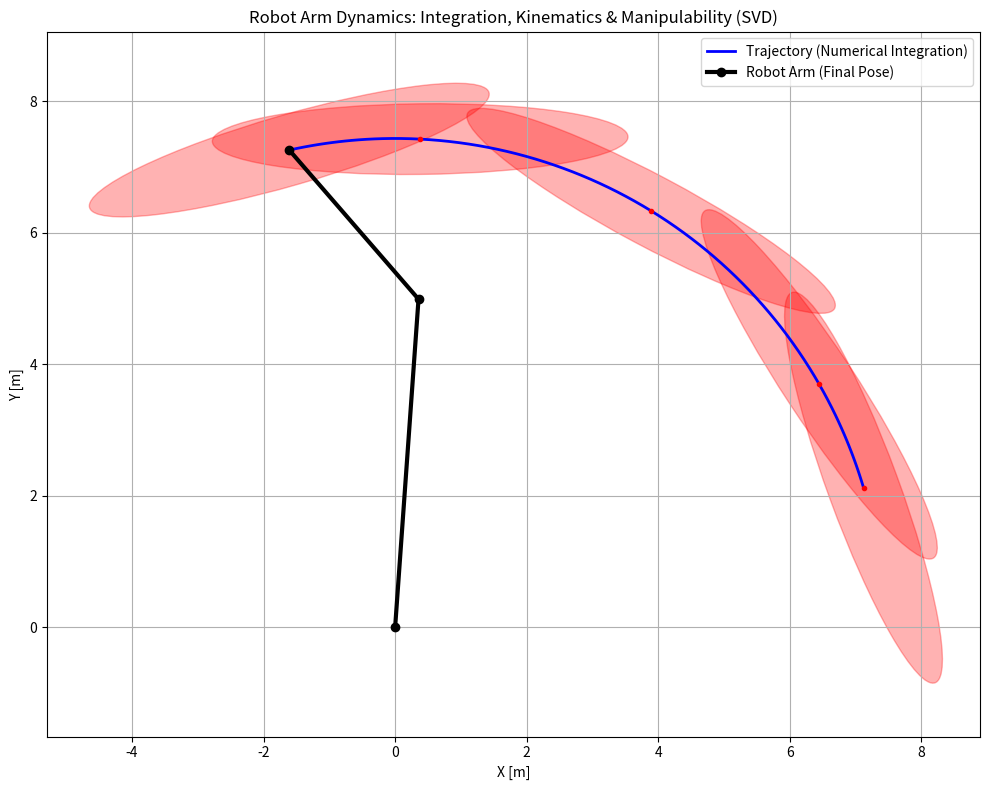

Generate this figure with matplotlib:
import numpy as np
import matplotlib.pyplot as plt
from matplotlib.patches import Ellipse

def calculate_manipulability(J):
    """
    Oblicza miarę manipulacyjności Yoshikawy oraz parametry elipsoidy manipulacyjności.
    """
    # 1. SVD Jacobiana: J = U * Sigma * V^T
    U, S, Vh = np.linalg.svd(J)
    
    # 2. Wskaźnik Yoshikawy: w = det(J*J^T)^(1/2) = iloczyn wartości osobliwych
    w = np.prod(S)
    
    # 3. Elipsoida manipulacyjności:
    # Osie elipsoidy to kolumny U przeskalowane przez wartości osobliwe S
    # W 2D: major axis = S[0]*U[:,0], minor axis = S[1]*U[:,1]
    angle = np.degrees(np.arctan2(U[1, 0], U[0, 0]))
    width = 2 * S[0]
    height = 2 * S[1]
    
    return w, width, height, angle

def forward_kinematics_2d(q, l1, l2):
    """
    Kinematyka prosta dla robota planarnego 2-DOF.
    """
    x = l1 * np.cos(q[0]) + l2 * np.cos(q[0] + q[1])
    y = l1 * np.sin(q[0]) + l2 * np.sin(q[0] + q[1])
    return np.array([x, y])

def jacobian_2d(q, l1, l2):
    """
    Analityczny Jacobian dla robota planarnego 2-DOF.
    """
    # Pochodne cząstkowe po q1, q2
    j11 = -l1 * np.sin(q[0]) - l2 * np.sin(q[0] + q[1])
    j12 = -l2 * np.sin(q[0] + q[1])
    j21 =  l1 * np.cos(q[0]) + l2 * np.cos(q[0] + q[1])
    j22 =  l2 * np.cos(q[0] + q[1])
    return np.array([[j11, j12], [j21, j22]])

def numerical_integration_trapezoid(v_history, dt):
    """
    Numeryczne całkowanie prędkości metodą trapezów.
    """
    x = 0.0
    # Zakładamy start od 0
    for i in range(len(v_history) - 1):
        x += (v_history[i] + v_history[i + 1]) / 2.0 * dt
    return x

# --- PARAMETRY ROBOTA ---
l1, l2 = 5.0, 3.0  # Długości ramion [m]

# --- SYMULACJA RUCHU (DYNAMIKA/NUMERYKA) ---
# Generujemy profil prędkości (trapezoidal velocity profile)
dt = 0.02
t = np.arange(0, 2.0, dt)
v_profile = np.piecewise(t, [t < 0.5, (t >= 0.5) & (t < 1.5), t >= 1.5],
                         [lambda x: 2*x, 1.0, lambda x: 1.0 - 2*(x-1.5)])

# Całkowanie numeryczne pozycji (Metoda Trapezów z Części 3)
#pos_numeric = []
#for i in range(len(t)):
#    fragment = v_profile[:i+1]
#    pozycja  = numerical_integration_trapezoid(fragment, dt)
#    pos_numeric.append(pozycja)
#pos_numeric = [0.0]
#for i in range(len(t) - 1):
#    delta = (v_profile[i] + v_profile[i+1]) / 2.0 * dt
#    pos_numeric.append(pos_numeric[-1] + delta)
pos_numeric = [numerical_integration_trapezoid(v_profile[:i+1], dt) for i in range(len(t))]
q_traj = [] # Trajektoria w złączach (uproszczona: q1=pos, q2=const)
for p in pos_numeric:
    q_traj.append([p, np.radians(45)]) # Ruch tylko barkiem, łokieć zgięty 45st

q_traj = np.array(q_traj)

# --- ANALIZA W KAŻDYM KROKU (ALGEBRA/GEOMETRIA) ---
manipulabilities = []
end_effector_positions = []
ellipses = []

# Wybieramy kilka punktów do wizualizacji elipsoid
#indices_to_plot = set([10, 25, 50, 75, 100, 125, 150, 175, 190])
n = len(t)
num_ellipses = 5
indices_to_plot = set(np.linspace(0, n-1, num_ellipses, dtype = int))

for i in range(len(t)):
    q = q_traj[i]
    
    # 1. Kinematyka (Geometria Analityczna - Część 5)
    pos = forward_kinematics_2d(q, l1, l2)
    end_effector_positions.append(pos)
    
    # 2. Jacobian (Rachunek Różniczkowy - Część 2)
    J = jacobian_2d(q, l1, l2)
    
    # 3. Manipulacyjność (Algebra Liniowa - SVD - Część 1)
    w, width, height, angle = calculate_manipulability(J)
    manipulabilities.append(w)
    
    if i in indices_to_plot:
        ellipses.append((pos, width, height, angle))

end_effector_positions = np.array(end_effector_positions)

# --- WIZUALIZACJA ---
fig, ax = plt.subplots(figsize=(10, 8))

# Ścieżka końcówki
ax.plot(end_effector_positions[:, 0], end_effector_positions[:, 1], 'b-', label='Trajectory (Numerical Integration)', linewidth=2)

# Rysowanie elipsoid manipulacyjności (Statystyka/Algebra - SVD przypomina kowariancję)
for pos, w, h, ang in ellipses:
    ell = Ellipse(xy=pos, width=w*0.4, height=h*0.4, angle=ang, color='r', alpha=0.3)
    ax.add_patch(ell)
    ax.plot(pos[0], pos[1], 'ro', markersize=3)

# Rysowanie robota w ostatniej pozycji
last_q = q_traj[-1]
p0 = [0, 0]
p1 = [l1*np.cos(last_q[0]), l1*np.sin(last_q[0])]
p2 = end_effector_positions[-1]
ax.plot([p0[0], p1[0], p2[0]], [p0[1], p1[1], p2[1]], 'k-o', linewidth=3, label='Robot Arm (Final Pose)')

# Opisy
ax.set_title('Robot Arm Dynamics: Integration, Kinematics & Manipulability (SVD)')
ax.set_xlabel('X [m]')
ax.set_ylabel('Y [m]')
ax.legend()
ax.axis('equal')
ax.grid(True)

plt.tight_layout()
plt.show()
print("Obliczenia zakończone. Generuję wykres...")
